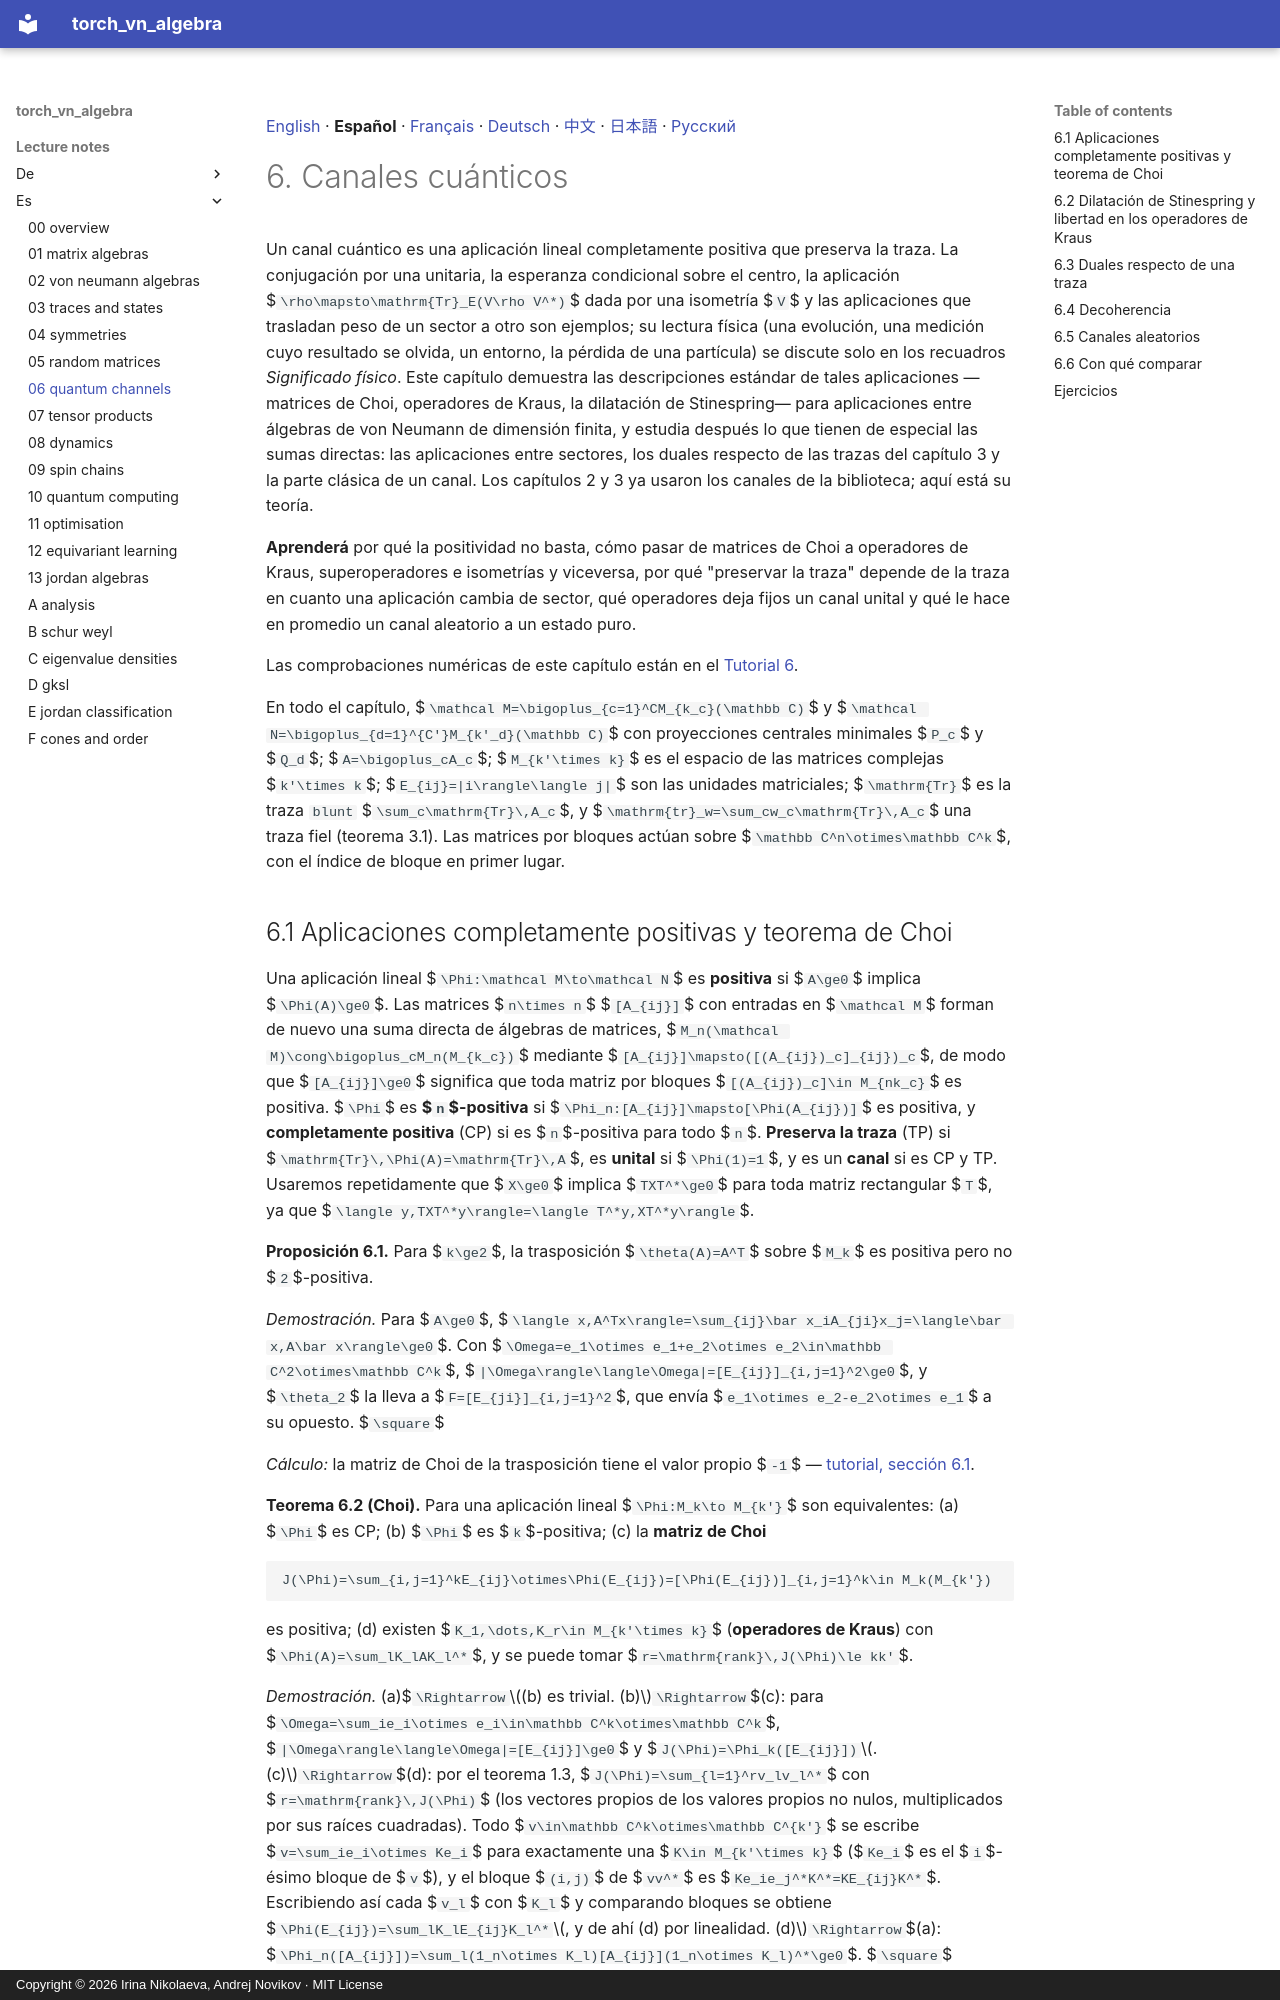

repository: andre-a-no/von_neumann_type_i · page: lecture_notes/es/06_quantum_channels/index.html · generator: mkdocs · copyright: Copyright © 2026 Irina Nikolaeva, Andrej Novikov · MIT License

[English](../06_quantum_channels.md) · **Español** · [Français](../fr/06_quantum_channels.md) · [Deutsch](../de/06_quantum_channels.md) · [中文](../zh/06_quantum_channels.md) · [日本語](../ja/06_quantum_channels.md) · [Русский](../ru/06_quantum_channels.md)

# 6. Canales cuánticos

Un canal cuántico es una aplicación lineal completamente positiva que preserva la traza. La
conjugación por una unitaria, la esperanza condicional sobre el centro, la aplicación
$`\rho\mapsto\mathrm{Tr}_E(V\rho V^*)`$ dada por una isometría $`V`$ y las aplicaciones que trasladan
peso de un sector a otro son ejemplos; su lectura física (una evolución, una medición cuyo resultado
se olvida, un entorno, la pérdida de una partícula) se discute solo en los recuadros *Significado
físico*. Este capítulo demuestra las descripciones estándar de tales aplicaciones —matrices de Choi,
operadores de Kraus, la dilatación de Stinespring— para aplicaciones entre álgebras de von Neumann
de dimensión finita, y estudia después lo que tienen de especial las sumas directas: las
aplicaciones entre sectores, los duales respecto de las trazas del capítulo 3 y la parte clásica
de un canal. Los capítulos 2 y 3 ya usaron los canales de la biblioteca; aquí está su teoría.

**Aprenderá** por qué la positividad no basta, cómo pasar de matrices de Choi a operadores de
Kraus, superoperadores e isometrías y viceversa, por qué "preservar la traza" depende de la traza
en cuanto una aplicación cambia de sector, qué operadores deja fijos un canal unital y qué le
hace en promedio un canal aleatorio a un estado puro.

Las comprobaciones numéricas de este capítulo están en el [Tutorial 6](../../tutorial/es/06_quantum_channels.md).

En todo el capítulo, $`\mathcal M=\bigoplus_{c=1}^CM_{k_c}(\mathbb C)`$ y
$`\mathcal N=\bigoplus_{d=1}^{C'}M_{k'_d}(\mathbb C)`$ con proyecciones centrales minimales $`P_c`$ y
$`Q_d`$; $`A=\bigoplus_cA_c`$; $`M_{k'\times k}`$ es el espacio de las matrices complejas $`k'\times k`$;
$`E_{ij}=|i\rangle\langle j|`$ son las unidades matriciales; $`\mathrm{Tr}`$ es la traza `blunt`
$`\sum_c\mathrm{Tr}\,A_c`$, y $`\mathrm{tr}_w=\sum_cw_c\mathrm{Tr}\,A_c`$ una traza fiel
(teorema 3.1). Las matrices por bloques actúan sobre $`\mathbb C^n\otimes\mathbb C^k`$, con el índice
de bloque en primer lugar.

<a id="s-6-1"></a>
